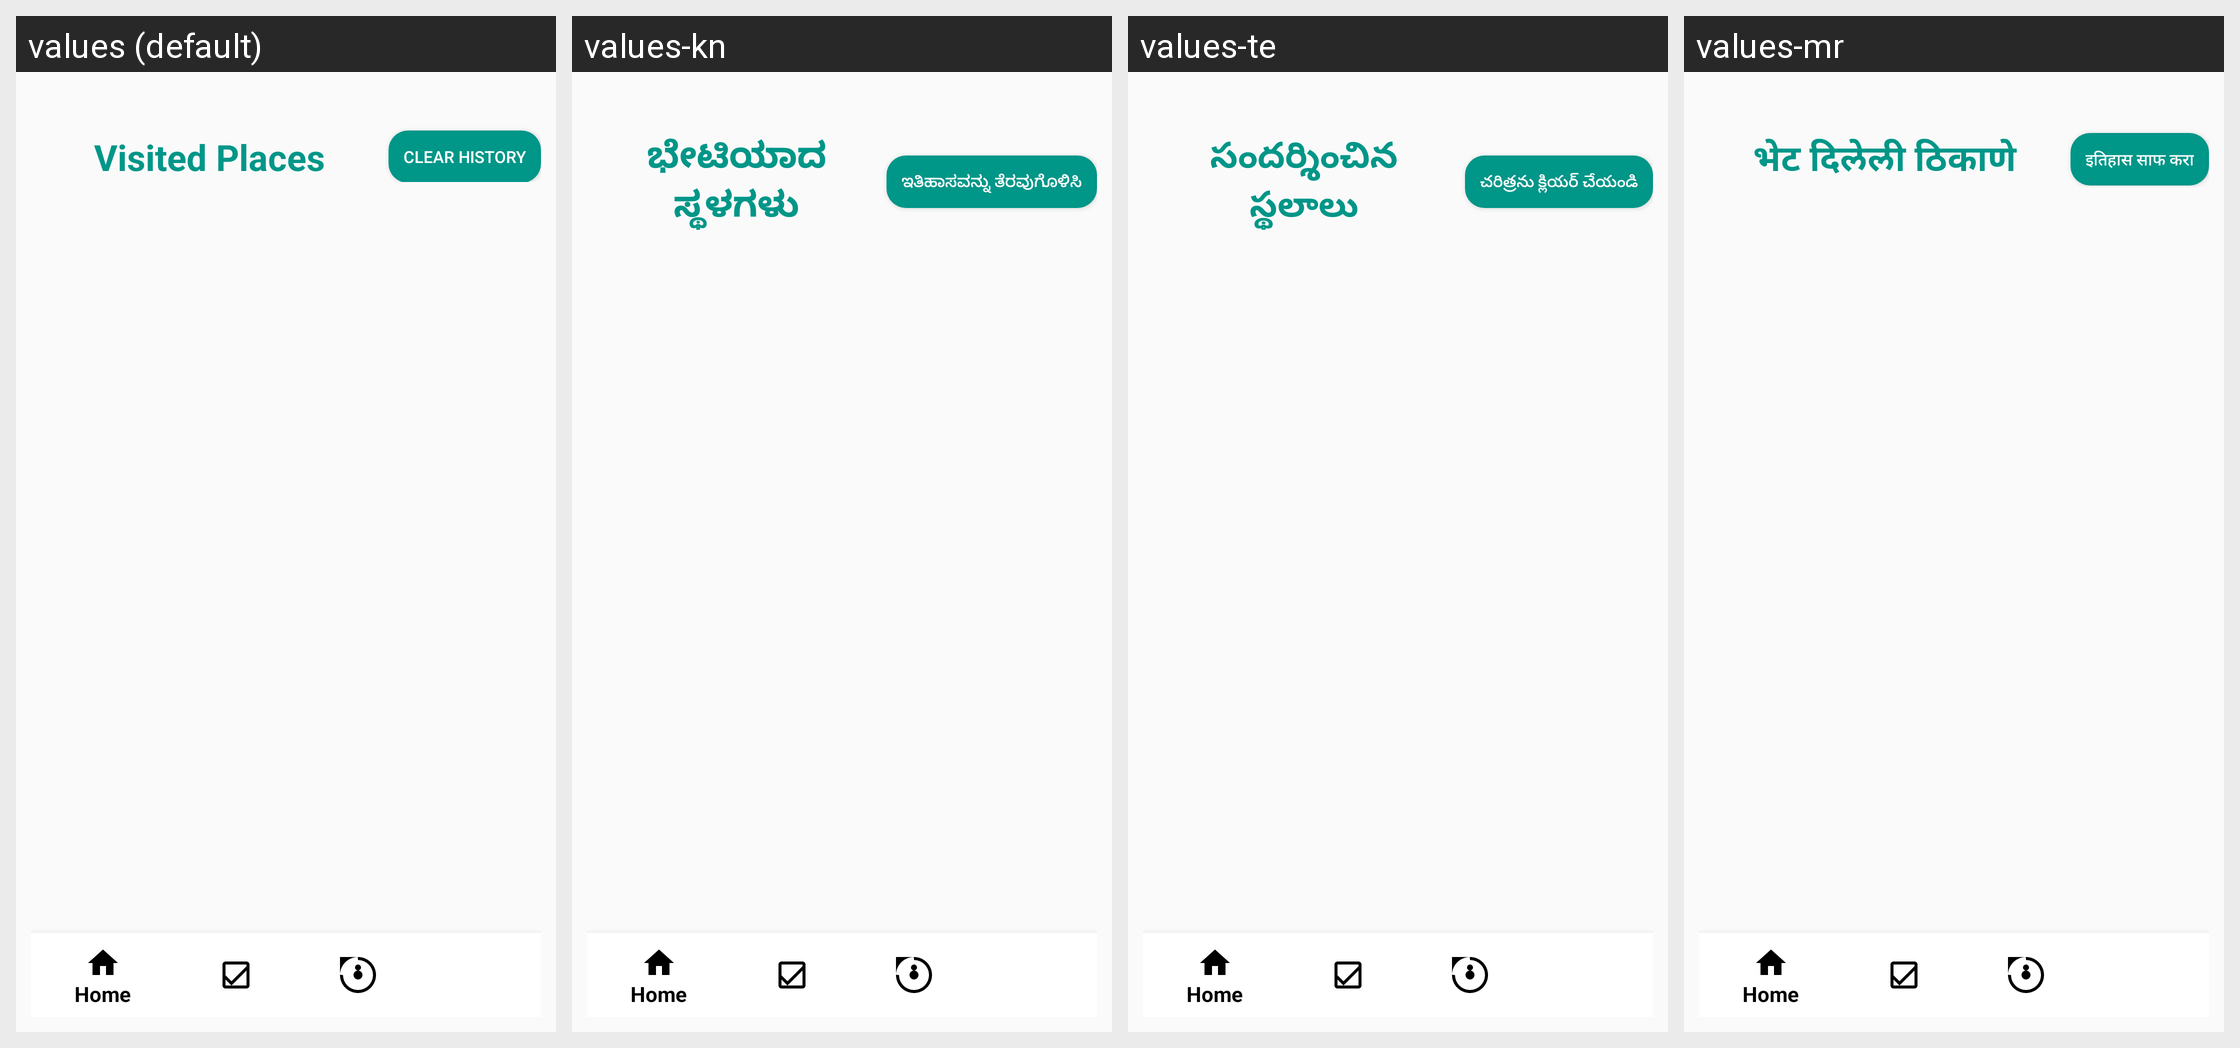

The same Android screen rendered under several of its app's locales, left to right. List the strings drawn on it with the default value and each locale's translation.
Android screen res/layout/activity_visited_places.xml rendered under 4 locales, left to right: values (default), values-kn, values-te, values-mr. Device: Nexus 5 (rendered at 1080×1920; each locale shown at half size, 540×960, under a caption strip naming it); theme Theme.TDexv01.
Other locales in the repository, not shown: values-de, values-es, values-fr, values-hi, values-ja, values-ko, values-ml, values-ms, values-ta.
Strings drawn on this screen, with the default value and each locale's value (text and hints the layout hard-codes, and strings that could not be matched under every locale, appear in the picture but are not listed):

visited_places
  values: Visited Places
  values-kn: ಭೇಟಿಯಾದ ಸ್ಥಳಗಳು
  values-te: సందర్శించిన స్థలాలు
  values-mr: भेट दिलेली ठिकाणे

clear_history
  values: Clear History
  values-kn: ಇತಿಹಾಸವನ್ನು ತೆರವುಗೊಳಿಸಿ
  values-te: చరిత్రను క్లియర్ చేయండి
  values-mr: इतिहास साफ करा
